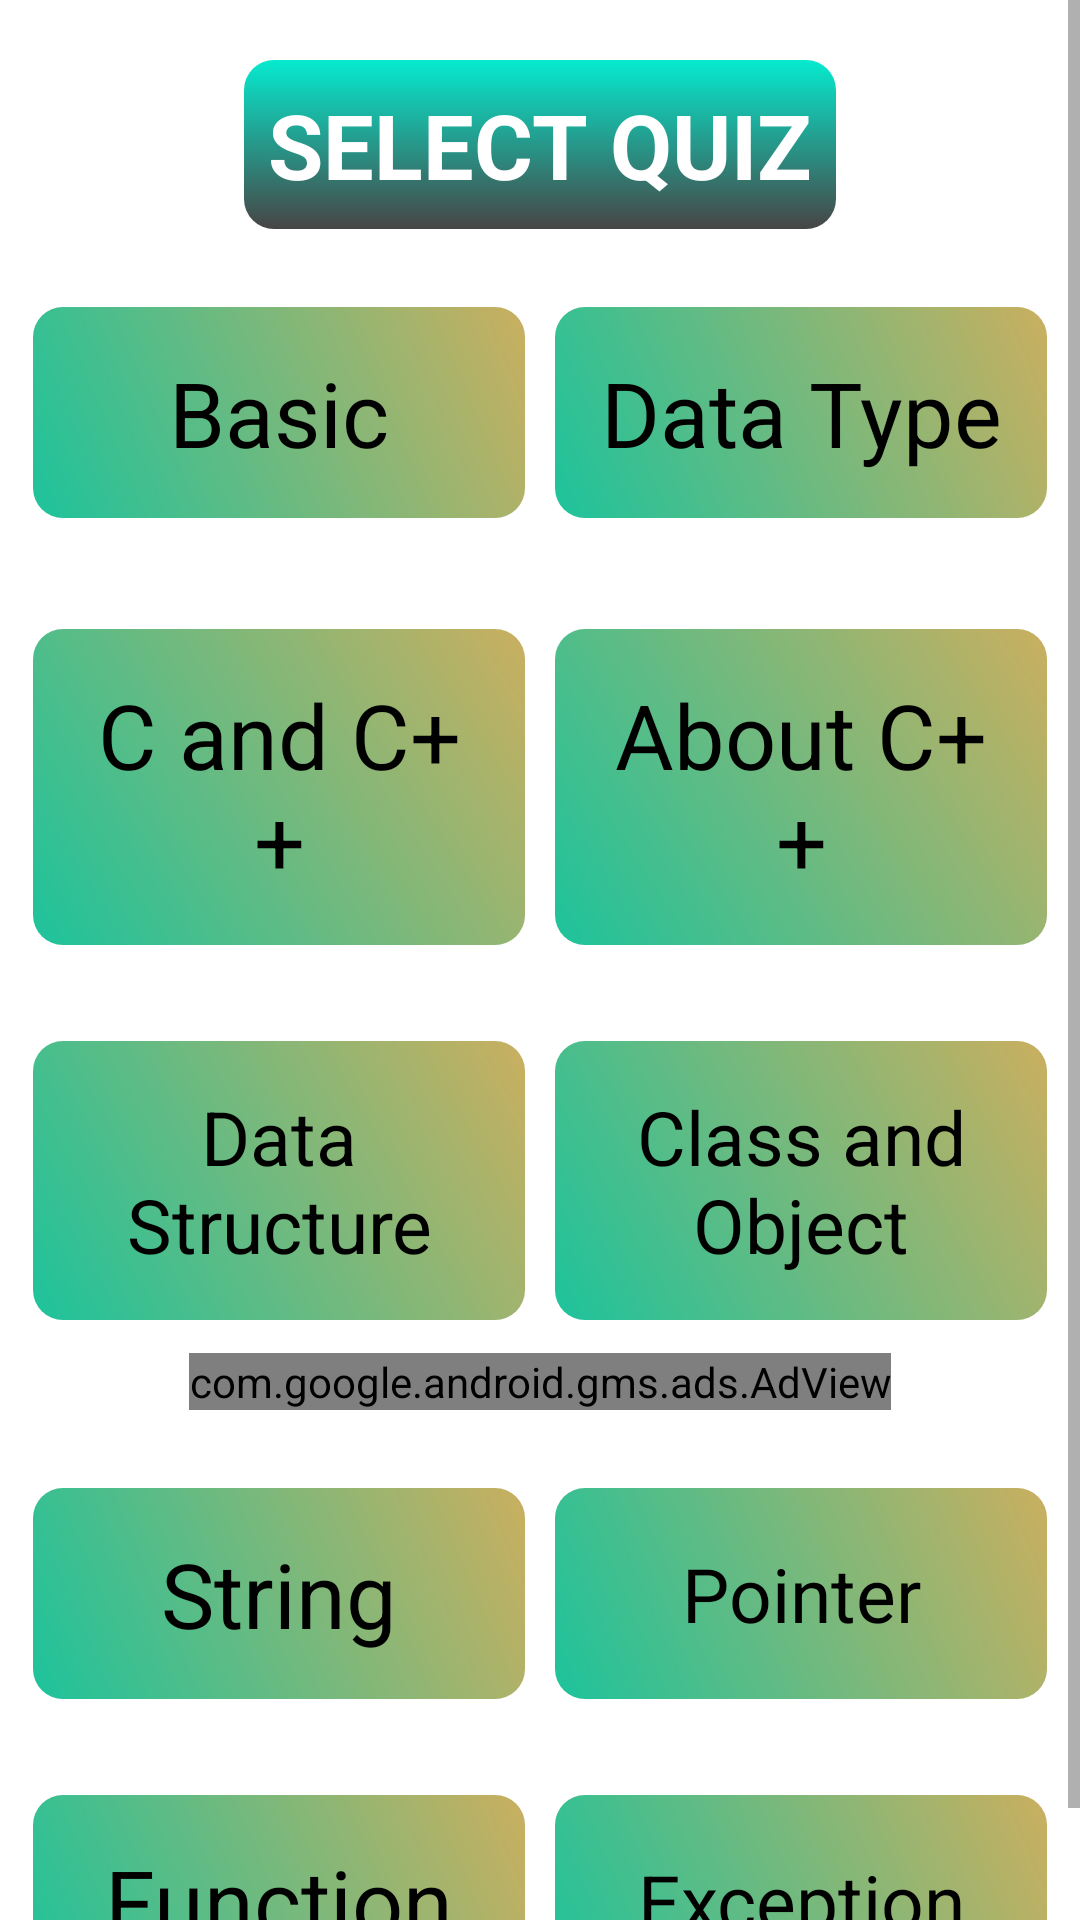

The Android layout XML behind this screen, and the referenced resources:
<!-- AndroidManifest.xml: application theme Theme.MyQuiz -->
<!-- res/layout/activity_cpp2.xml -->
<?xml version="1.0" encoding="utf-8"?>
<androidx.constraintlayout.widget.ConstraintLayout xmlns:android="http://schemas.android.com/apk/res/android"
    xmlns:app="http://schemas.android.com/apk/res-auto"
    xmlns:tools="http://schemas.android.com/tools"
    android:layout_width="match_parent"
    android:layout_height="match_parent"
    tools:context=".activity.CppActivity">

    <ScrollView
        android:layout_height="match_parent"
        android:layout_width="match_parent"
        android:background="@color/backgroundMainColor">
        <LinearLayout
            android:layout_width="match_parent"
            android:layout_height="wrap_content"
            android:gravity="center"
            android:orientation="vertical">

            <TextView
                android:layout_width="wrap_content"
                android:layout_height="wrap_content"
                android:text="@string/select_quiz"
                android:textStyle="bold"
                android:textColor="@color/white"
                android:layout_marginTop="20dp"
                android:padding="8dp"
                android:textSize="30sp"
                android:background="@drawable/select_quiz_title_tv_bg"/>

            <LinearLayout
                android:layout_width="match_parent"
                android:layout_height="match_parent"
                android:gravity="center"
                android:layout_marginTop="15dp"
                android:padding="6dp"
                android:orientation="horizontal">

                <TextView
                    android:id="@+id/tvBasic"
                    android:layout_width="match_parent"
                    android:layout_height="match_parent"
                    android:text="@string/basic"
                    android:gravity="center"
                    android:textSize="30sp"
                    android:padding="15dp"
                    android:layout_margin="5dp"
                    android:background="@drawable/quiz_type_ripple"
                    android:layout_weight="1"
                    android:textColor="@color/black"/>

                <TextView
                    android:id="@+id/tvDataType"
                    android:layout_width="match_parent"
                    android:layout_height="match_parent"
                    android:text="@string/data_type"
                    android:gravity="center"
                    android:textSize="30sp"
                    android:padding="15dp"
                    android:layout_margin="5dp"
                    android:background="@drawable/quiz_type_ripple"
                    android:layout_weight="1"
                    android:textColor="@color/textColor"/>

            </LinearLayout>

            <LinearLayout
                android:layout_width="match_parent"
                android:layout_height="match_parent"
                android:gravity="center"
                android:layout_marginTop="15dp"
                android:padding="6dp"
                android:orientation="horizontal">

                <TextView
                    android:id="@+id/tvCAndCpp"
                    android:layout_width="match_parent"
                    android:layout_height="match_parent"
                    android:text="@string/c_and_c"
                    android:gravity="center"
                    android:textSize="30sp"
                    android:padding="15dp"
                    android:layout_margin="5dp"
                    android:background="@drawable/quiz_type_ripple"
                    android:layout_weight="1"
                    android:textColor="@color/black"/>

                <TextView
                    android:id="@+id/tvAboutLanguage"
                    android:layout_width="match_parent"
                    android:layout_height="match_parent"
                    android:text="@string/about_c"
                    android:gravity="center"
                    android:textSize="30sp"
                    android:padding="15dp"
                    android:layout_margin="5dp"
                    android:background="@drawable/quiz_type_ripple"
                    android:layout_weight="1"
                    android:textColor="@color/textColor"/>

            </LinearLayout>

            <LinearLayout
                android:layout_width="match_parent"
                android:layout_height="match_parent"
                android:gravity="center"
                android:layout_marginTop="10dp"
                android:padding="6dp"
                android:orientation="horizontal">

                <TextView
                    android:id="@+id/tvDataStructure"
                    android:layout_width="match_parent"
                    android:layout_height="match_parent"
                    android:text="@string/data_structure"
                    android:gravity="center"
                    android:textSize="25sp"
                    android:padding="15dp"
                    android:layout_margin="5dp"
                    android:background="@drawable/quiz_type_ripple"
                    android:layout_weight="1"
                    android:textColor="@color/textColor"/>

                <TextView
                    android:id="@+id/tvOops"
                    android:layout_width="match_parent"
                    android:layout_height="match_parent"
                    android:layout_weight="1"
                    android:background="@drawable/quiz_type_ripple"
                    android:text="@string/class_and_object"
                    android:padding="15dp"
                    android:textSize="25sp"
                    android:layout_margin="5dp"
                    android:gravity="center"
                    android:textColor="@color/textColor"/>

            </LinearLayout>

            <com.google.android.gms.ads.AdView
                android:id="@+id/adViewCpp"
                android:layout_width="wrap_content"
                android:layout_height="wrap_content"
                app:adSize="LARGE_BANNER"
                app:adUnitId="ca-app-pub-2248293766990577/9100991633"
                app:layout_constraintBottom_toBottomOf="parent"
                app:layout_constraintEnd_toEndOf="parent"
                app:layout_constraintStart_toStartOf="parent"
                android:layout_marginBottom="5dp"
                app:layout_constraintTop_toBottomOf="@+id/textView"
                app:layout_constraintVertical_bias="0.136" />

            <LinearLayout
                android:layout_width="match_parent"
                android:layout_height="match_parent"
                android:gravity="center"
                android:layout_marginTop="10dp"
                android:padding="6dp"
                android:orientation="horizontal">

                <TextView
                    android:id="@+id/tvString"
                    android:layout_width="match_parent"
                    android:layout_height="match_parent"
                    android:text="@string/string"
                    android:gravity="center"
                    android:textSize="30sp"
                    android:padding="15dp"
                    android:layout_margin="5dp"
                    android:background="@drawable/quiz_type_ripple"
                    android:layout_weight="1"
                    android:textColor="@color/textColor"/>

                <TextView
                    android:id="@+id/tvPointer"
                    android:layout_width="match_parent"
                    android:layout_height="match_parent"
                    android:layout_weight="1"
                    android:background="@drawable/quiz_type_ripple"
                    android:text="@string/pointer"
                    android:textSize="25sp"
                    android:layout_margin="5dp"
                    android:gravity="center"
                    android:textColor="@color/textColor"/>

            </LinearLayout>

            <LinearLayout
                android:layout_width="match_parent"
                android:layout_height="match_parent"
                android:gravity="center"
                android:layout_marginTop="10dp"
                android:padding="6dp"
                android:orientation="horizontal">

                <TextView
                    android:id="@+id/tvFunction"
                    android:layout_width="match_parent"
                    android:layout_height="match_parent"
                    android:text="@string/function"
                    android:gravity="center"
                    android:textSize="30sp"
                    android:padding="15dp"
                    android:layout_margin="5dp"
                    android:background="@drawable/quiz_type_ripple"
                    android:layout_weight="1"
                    android:textColor="@color/textColor"/>

                <TextView
                    android:id="@+id/tvException"
                    android:layout_width="match_parent"
                    android:layout_height="match_parent"
                    android:layout_weight="1"
                    android:background="@drawable/quiz_type_ripple"
                    android:text="@string/exception"
                    android:textSize="25sp"
                    android:layout_margin="5dp"
                    android:gravity="center"
                    android:textColor="@color/textColor"/>

            </LinearLayout>


        </LinearLayout>

    </ScrollView>

</androidx.constraintlayout.widget.ConstraintLayout>
<!-- resources referenced by this layout -->
<resources>
  <color name="backgroundMainColor">#FFFFFFFF</color>
  <color name="black">#FF000000</color>
  <color name="textColor">#FF000000</color>
  <color name="white">#FFFFFFFF</color>
  <!-- drawable quiz_type_ripple (drawable) -->
  <?xml version="1.0" encoding="utf-8"?>
  <ripple xmlns:android="http://schemas.android.com/apk/res/android"
      android:color="@color/white">
  
      <item>
          <shape android:shape="rectangle">
              <solid android:color="@color/white"/>
              <corners android:radius="10dp"/>
          </shape>
      </item>
  
      <item android:drawable="@drawable/select_quiz_tv_bg"/>
  </ripple>
  <!-- drawable select_quiz_title_tv_bg (drawable) -->
  <?xml version="1.0" encoding="utf-8"?>
  <ripple xmlns:android="http://schemas.android.com/apk/res/android"
      android:color="@color/design_default_color_on_primary">
      <item android:id="@android:id/background">
          <shape android:shape="rectangle">
              <gradient
                  android:angle="90"
                  android:endColor="#06EACF"
                  android:startColor="#474545"
                  android:type="linear" />
              <corners android:radius="10dp" />
  
          </shape>
      </item>
  </ripple>
  <string name="about_c">About C++</string>
  <string name="basic">Basic</string>
  <string name="c_and_c">C and C++</string>
  <string name="class_and_object">Class and Object</string>
  <string name="data_structure">Data Structure</string>
  <string name="data_type">Data Type</string>
  <string name="exception">Exception</string>
  <string name="function">Function</string>
  <string name="pointer">Pointer</string>
  <string name="select_quiz">SELECT QUIZ</string>
  <string name="string">String</string>
  <style name="Theme.MyQuiz" parent="Theme.MaterialComponents.DayNight.NoActionBar">
          
          <item name="colorPrimary">@color/purple_500</item>
          <item name="colorPrimaryVariant">@color/purple_700</item>
          <item name="colorOnPrimary">@color/white</item>
          
          <item name="colorSecondary">@color/teal_200</item>
          <item name="colorSecondaryVariant">@color/teal_700</item>
          <item name="colorOnSecondary">@color/black</item>
          
          <item name="android:statusBarColor">?attr/colorPrimaryVariant</item>
          
      </style>
  <!-- drawable select_quiz_tv_bg (drawable) -->
  <?xml version="1.0" encoding="utf-8"?>
  <ripple xmlns:android="http://schemas.android.com/apk/res/android"
      android:color="@color/design_default_color_on_primary">
      <item android:id="@android:id/background">
          <shape android:shape="rectangle">
              <gradient
                  android:angle="45"
                  android:endColor="#CAAF5F"
                  android:startColor="#1DC39C"
                  android:type="linear" />
              <corners android:radius="10dp" />
  
          </shape>
      </item>
  </ripple>
  <color name="purple_500">#FF6200EE</color>
  <color name="purple_700">#FF3700B3</color>
  <color name="teal_200">#FF03DAC5</color>
  <color name="teal_700">#FF018786</color>
</resources>
